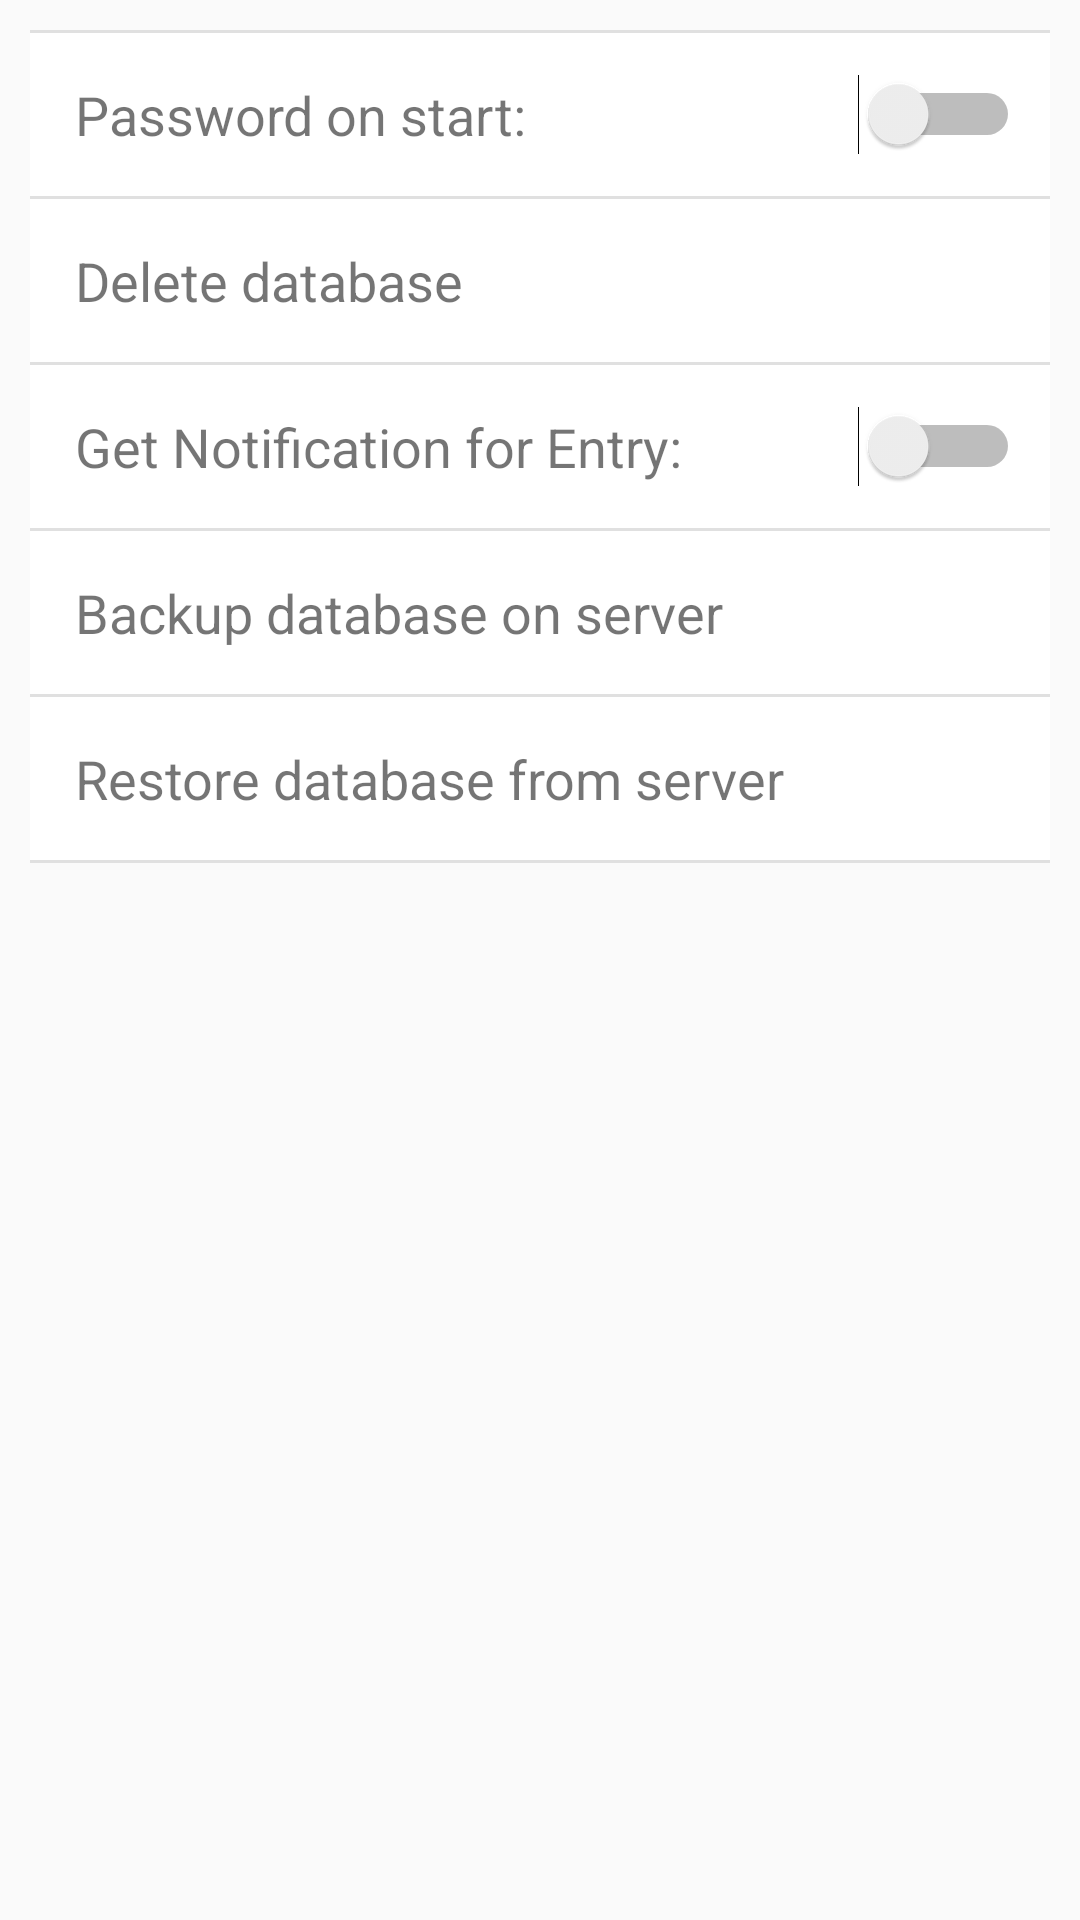

Produce the Android XML layout that renders to this screen, including the resource entries it uses.
<!-- AndroidManifest.xml: application theme AppTheme -->
<!-- res/layout/activity_settings.xml -->
<?xml version="1.0" encoding="utf-8"?>
<ScrollView
    xmlns:android="http://schemas.android.com/apk/res/android"
    xmlns:tools="http://schemas.android.com/tools"
    android:layout_width="match_parent"
    android:layout_height="match_parent"
    android:orientation="vertical"
    tools:context=".AccountManagement.SettingsActivity">

    <LinearLayout
        android:layout_width="match_parent"
        android:layout_height="match_parent"
        android:layout_margin="10dp"
        android:id="@+id/password"
        android:background="@drawable/bottom_bar_button"
        android:orientation="vertical">

        <View
            android:layout_width="match_parent"
            android:layout_height="1dp"
            android:background="@color/grey_300"/>

        <LinearLayout
            android:layout_width="match_parent"
            android:layout_height="wrap_content"
            android:orientation="horizontal">
            <TextView
                android:layout_width="wrap_content"
                android:layout_height="wrap_content"
                android:text="Password on start: "
                android:textSize="@dimen/medium_text"
                android:padding="15dp"/>
            <Switch
                android:layout_width="match_parent"
                android:layout_height="wrap_content"
                android:id="@+id/swich_password"
                android:textSize="@dimen/medium_text"
                android:clickable="false"
                android:padding="10dp"/>
        </LinearLayout>

        <View
            android:layout_width="match_parent"
            android:layout_height="1dp"
            android:background="@color/grey_300"/>

        <TextView
            android:layout_width="match_parent"
            android:layout_height="match_parent"
            android:text="Delete database "
            android:id="@+id/deleteDatabase"
            android:textSize="@dimen/medium_text"
            android:background="@drawable/bottom_bar_button"
            android:padding="15dp"/>

        <View
            android:layout_width="match_parent"
            android:layout_height="1dp"
            android:background="@color/grey_300"/>
        <LinearLayout
            android:layout_width="match_parent"
            android:layout_height="wrap_content"
            android:background="@drawable/bottom_bar_button"
            android:id="@+id/notification"
            android:orientation="horizontal">
            <TextView
                android:layout_width="wrap_content"
                android:layout_height="wrap_content"
                android:text="Get Notification for Entry: "
                android:textSize="@dimen/medium_text"
                android:padding="15dp"/>
            <Switch
                android:layout_width="match_parent"
                android:layout_height="wrap_content"
                android:id="@+id/swich_notification"
                android:textSize="@dimen/medium_text"
                android:clickable="false"
                android:padding="10dp"/>
        </LinearLayout>

        <View
            android:layout_width="match_parent"
            android:layout_height="1dp"
            android:background="@color/grey_300"/>

        <TextView
            android:layout_width="match_parent"
            android:layout_height="match_parent"
            android:text="Backup database on server "
            android:id="@+id/backup"
            android:textSize="@dimen/medium_text"
            android:background="@drawable/bottom_bar_button"
            android:padding="15dp"/>

        <View
            android:layout_width="match_parent"
            android:layout_height="1dp"
            android:background="@color/grey_300"/>

        <TextView
            android:layout_width="match_parent"
            android:layout_height="match_parent"
            android:text="Restore database from server "
            android:id="@+id/restore"
            android:textSize="@dimen/medium_text"
            android:background="@drawable/bottom_bar_button"
            android:padding="15dp"/>

        <View
            android:layout_width="match_parent"
            android:layout_height="1dp"
            android:background="@color/grey_300"/>

    </LinearLayout>

</ScrollView>
<!-- resources referenced by this layout -->
<resources>
  <color name="grey_300">#E0E0E0</color>
  <dimen name="medium_text">18sp</dimen>
  <!-- drawable bottom_bar_button (drawable) -->
  <selector xmlns:android="http://schemas.android.com/apk/res/android">
  
      <item
          android:state_enabled="true"
          android:state_activated="false"
          android:state_pressed="false"
          android:drawable="@color/white"/>
      <item android:state_pressed="true"
          android:drawable="@color/grey_300" />
      <item android:state_activated="true"
          android:drawable="@color/white" />
      <item android:drawable="@android:color/transparent" />
  
  </selector>
  <style name="AppTheme" parent="Theme.AppCompat.Light.DarkActionBar">
          
          <item name="colorPrimary">@color/primary</item>
          <item name="colorPrimaryDark">@color/primary_dark</item>
          <item name="colorAccent">@color/accent</item>
          <item name="android:textColorPrimary">@color/primary_text</item>
          <item name="android:textColorSecondary">@color/secondary_text</item>
          <item name="android:icon">@color/icons</item>
          <item name="android:divider">@color/divider</item>
      </style>
  <color name="white">#FFFFFF</color>
  <color name="primary">#00BCD4</color>
  <color name="primary_dark">#0097A7</color>
  <color name="accent">#FF5722</color>
  <color name="primary_text">#212121</color>
  <color name="secondary_text">#727272</color>
  <color name="icons">#FFFFFF</color>
  <color name="divider">#B6B6B6</color>
</resources>
